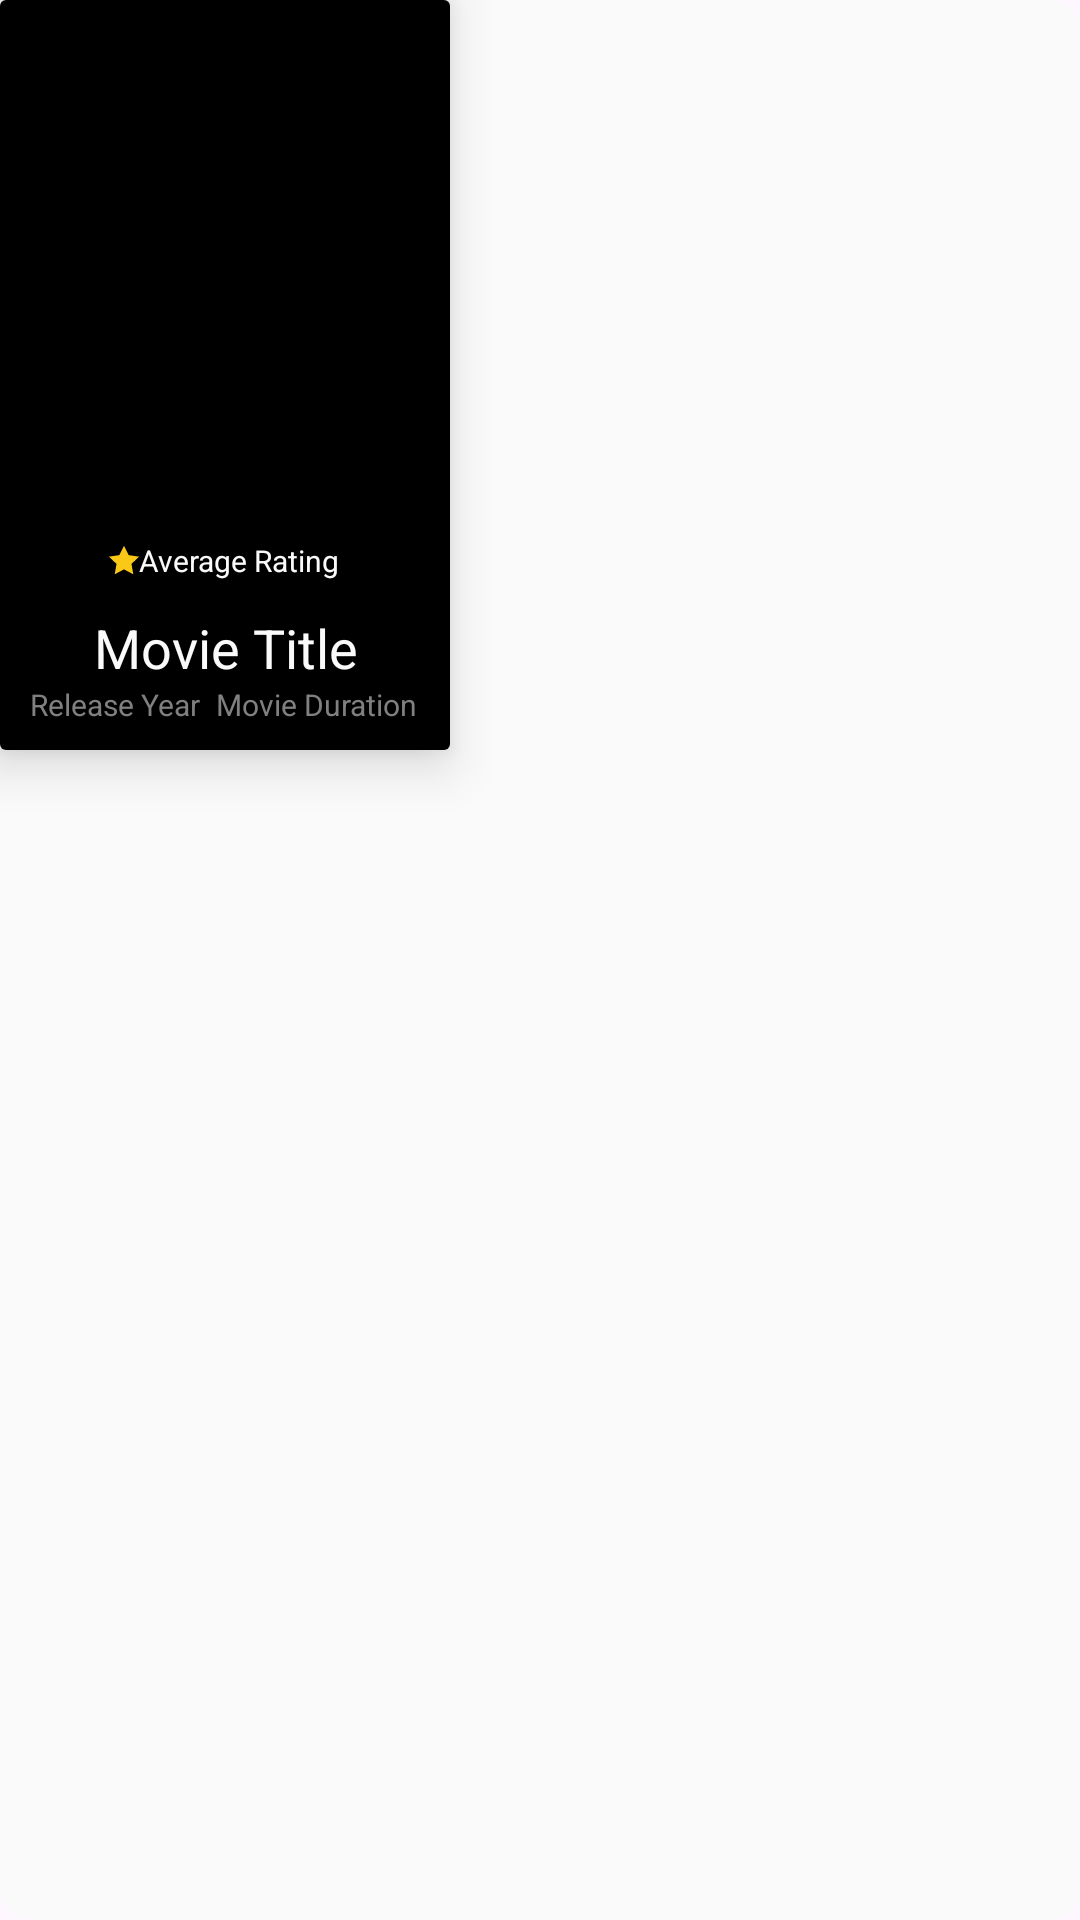

Android layout source for this screen:
<!-- AndroidManifest.xml: application theme Theme.IMDBClient -->
<!-- res/layout/fragment_vid_1.xml -->
<?xml version="1.0" encoding="utf-8"?>
<LinearLayout xmlns:android="http://schemas.android.com/apk/res/android"
    xmlns:app="http://schemas.android.com/apk/res-auto"
    android:layout_width="wrap_content"
    android:layout_height="wrap_content"
    android:background="@drawable/box"
    android:layout_margin="10dp"
    android:orientation="vertical">

    <androidx.cardview.widget.CardView
        android:id="@+id/card_view"
        android:layout_width="150dp"
        android:layout_height="250dp"
        app:cardElevation="10dp">

        <LinearLayout
            android:layout_width="match_parent"
            android:layout_height="wrap_content"
            android:background="@color/black"
            android:orientation="vertical">

            <ImageView
                android:id="@+id/movie_image"
                android:layout_width="match_parent"
                android:layout_height="180dp"
                android:scaleType="centerCrop"
                android:src="@drawable/ic_launcher_background"></ImageView>

            <TextView
                android:id="@+id/movie_rating"
                android:layout_width="wrap_content"
                android:layout_height="wrap_content"
                android:layout_gravity="center"
                android:drawableStart="@drawable/starr_small"
                android:src="@drawable/starr_small"
                android:text="Average Rating"
                android:textColor="@color/white"
                android:textSize="10sp"></TextView>

            <LinearLayout
                android:layout_width="match_parent"
                android:layout_height="wrap_content"
                android:orientation="vertical"
                android:padding="10dp">

                <TextView
                    android:id="@+id/movie_title"
                    android:layout_width="match_parent"
                    android:layout_height="wrap_content"
                    android:gravity="center"
                    android:maxLines="1"
                    android:text="Movie Title"
                    android:textColor="@color/white"
                    android:ellipsize="marquee"
                    android:scrollHorizontally="true"
                    android:focusable="true"
                    android:focusableInTouchMode="true"
                    android:textSize="18sp"></TextView>

                <LinearLayout
                    android:layout_width="match_parent"
                    android:layout_height="wrap_content"
                    android:orientation="horizontal"
                    android:weightSum="100">

                    <TextView
                        android:id="@+id/movie_release_year"
                        android:layout_width="wrap_content"
                        android:layout_height="wrap_content"
                        android:layout_gravity="start"
                        android:layout_weight="90"
                        android:text="Release Year"
                        android:textColor="@color/light_grey"
                        android:textSize="10sp"></TextView>

                    <TextView
                        android:id="@+id/movie_original_language"
                        android:layout_width="wrap_content"
                        android:layout_height="wrap_content"
                        android:layout_gravity="center"
                        android:layout_weight="10"
                        android:text="Movie Duration"
                        android:textColor="@color/light_grey"
                        android:textSize="10sp"></TextView>
                </LinearLayout>
            </LinearLayout>
        </LinearLayout>


    </androidx.cardview.widget.CardView>
</LinearLayout>
<!-- resources referenced by this layout -->
<resources>
  <color name="black">#000000</color>
  <color name="light_grey">#808080</color>
  <color name="white">#FAFAFA</color>
  <!-- drawable box (drawable) -->
  <?xml version="1.0" encoding="utf-8"?>
  <shape xmlns:android="http://schemas.android.com/apk/res/android"
      android:shape="rectangle">
      <solid android:color="@color/white"/>
      <stroke android:width="0dp" android:color="#000000"/>
      <corners android:radius="10dp"></corners>
  </shape>
  <!-- drawable starr_small (drawable) -->
  <?xml version="1.0" encoding="utf-8"?>
  <vector android:height="10dp" android:viewportHeight="426.67"
      android:viewportWidth="426.67" android:width="10dp" xmlns:android="http://schemas.android.com/apk/res/android">
      <path android:fillColor="#FAC917" android:pathData="M213.33,10.44l65.92,133.58l147.42,21.42l-106.67,103.97l25.17,146.82l-131.84,-69.32l-131.85,69.32l25.18,-146.82l-106.67,-103.97l147.41,-21.42z"/>
  </vector>
  <style name="Theme.IMDBClient" parent="Base.Theme.IMDBClient" />
  <style name="Base.Theme.IMDBClient" parent="Theme.Material3.DayNight.NoActionBar">
          
          
          <item name="android:statusBarColor" tools:targetApi="1">@color/black</item>
      </style>
</resources>
